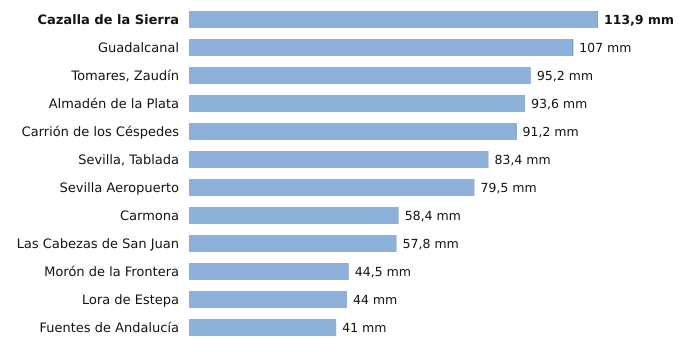

Source data for this figure (header and first rows):
estacion, provincia, indicativo, mm_6_dias_anteriores, mm_hoy, mm_7_dias, horas_de_hoy
Cazalla de la Sierra, Sevilla, 5704B, 113.8, 0.1, 113.9, 12
Guadalcanal, Sevilla, 5726X, 106.8, 0.2, 107.0, 12
Tomares, Zaudín, Sevilla, 5788X, 95.2, 0.0, 95.2, 12
Almadén de la Plata, Sevilla, 5733X, 93.6, 0.0, 93.6, 11
Carrión de los Céspedes, Sevilla, 5835X, 91.0, 0.2, 91.2, 11
Sevilla, Tablada, Sevilla, 5790Y, 83.4, 0.0, 83.4, 12
Sevilla Aeropuerto, Sevilla, 5783, 79.5, 0.0, 79.5, 12
Carmona, Sevilla, 5702X, 58.4, 0.0, 58.4, 10
Las Cabezas de San Juan, Sevilla, 5891X, 57.8, 0.0, 57.8, 11
Morón de la Frontera, Sevilla, 5796, 44.5, 0.0, 44.5, 12
Lora de Estepa, Sevilla, 5612X, 44.0, 0.0, 44.0, 11
Fuentes de Andalucía, Sevilla, 5656, 41.0, 0.0, 41.0, 11
